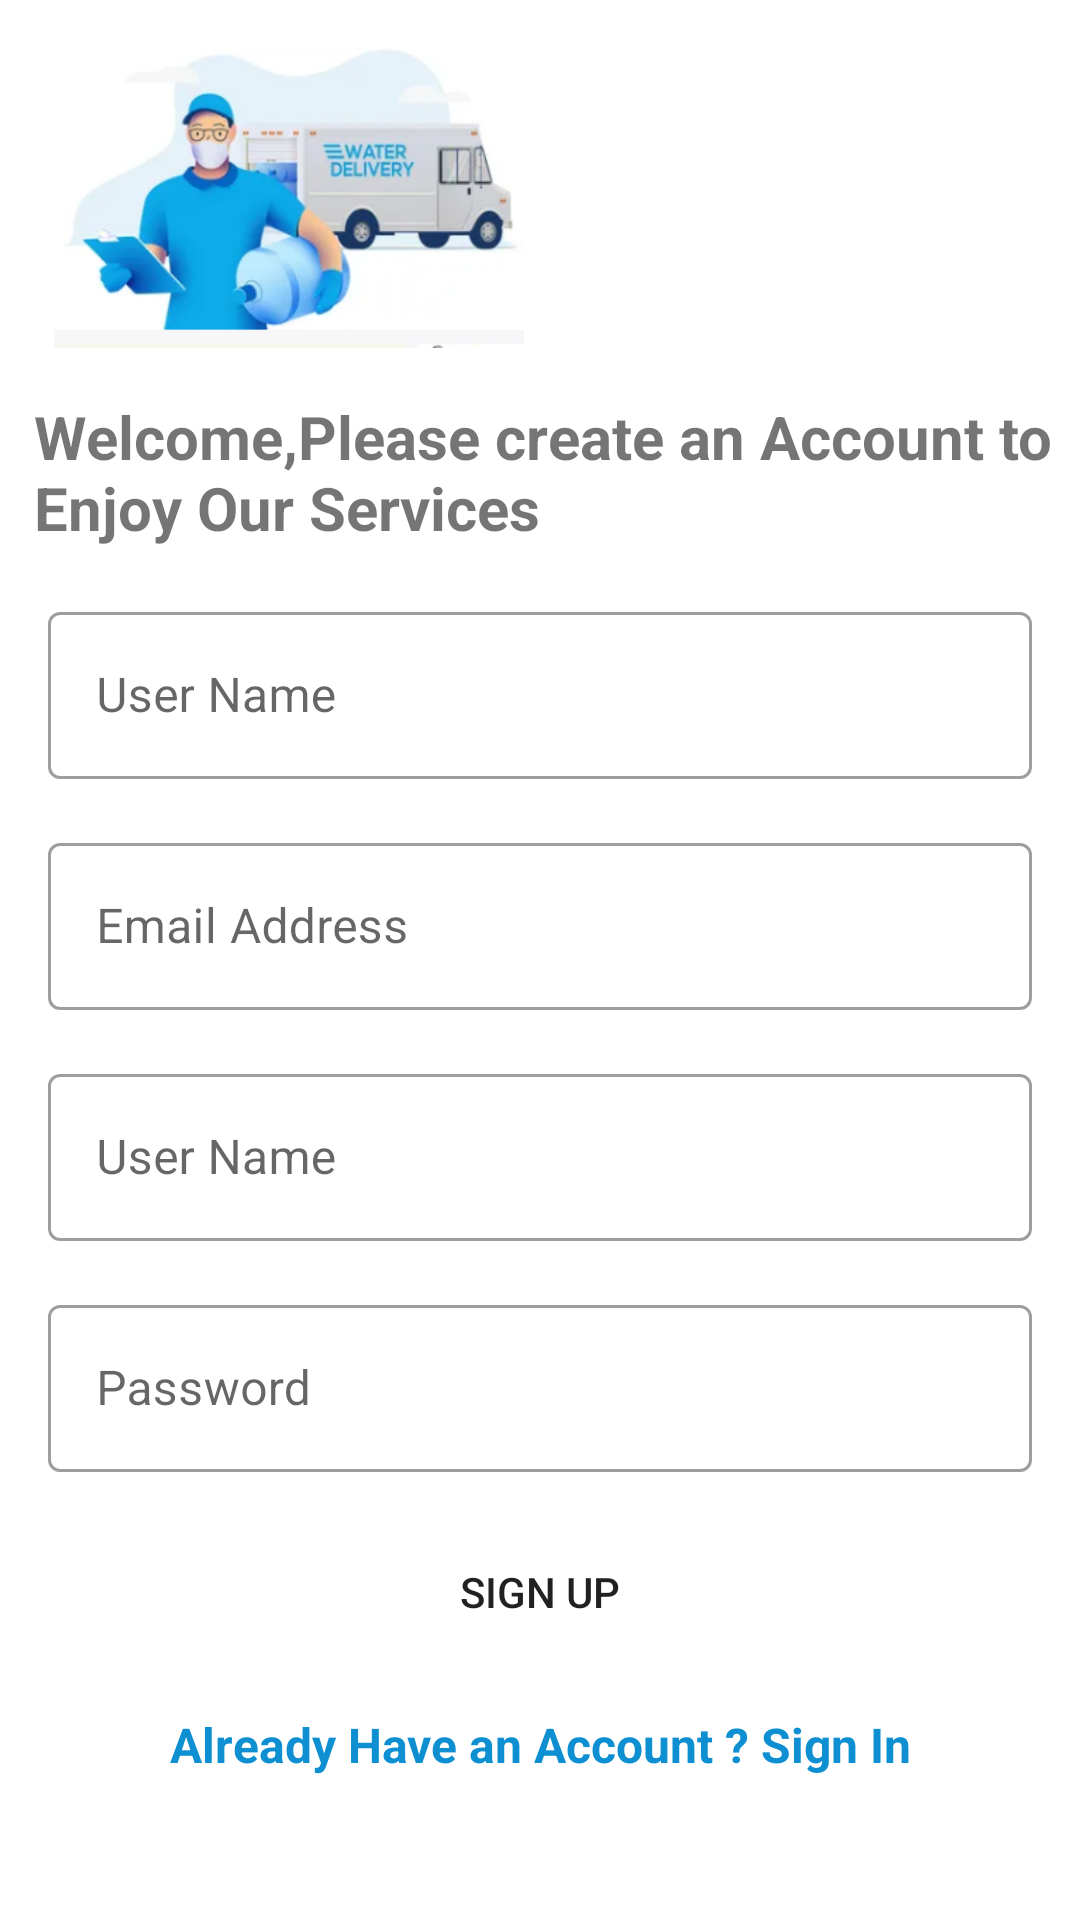

Reconstruct the res/layout file that produces this screen, plus the resources it refers to.
<!-- AndroidManifest.xml: application theme Theme.WaterDelivery -->
<!-- res/layout/activity_sign_up.xml -->
<?xml version="1.0" encoding="utf-8"?>
<androidx.constraintlayout.widget.ConstraintLayout xmlns:android="http://schemas.android.com/apk/res/android"
    xmlns:app="http://schemas.android.com/apk/res-auto"
    xmlns:tools="http://schemas.android.com/tools"
    android:layout_width="match_parent"
    android:layout_height="match_parent"
    tools:context=".SignUpActivity">


    <ImageView
        android:id="@+id/imageView2"
        android:layout_width="170dp"
        android:layout_height="100dp"
        android:layout_marginTop="16dp"
        app:layout_constraintEnd_toEndOf="parent"
        app:layout_constraintHorizontal_bias="0.06"
        app:layout_constraintStart_toStartOf="parent"
        app:layout_constraintTop_toTopOf="parent"
        app:srcCompat="@drawable/logo" />

    <TextView
        android:id="@+id/textView3"
        android:layout_width="0dp"
        android:layout_height="wrap_content"
        android:layout_marginTop="16dp"
        android:text="@string/welcome"
        android:textSize="20sp"
        android:textStyle="bold"
        app:layout_constraintStart_toStartOf="@id/imageView2"
        app:layout_constraintTop_toBottomOf="@id/imageView2"
        app:layout_constraintEnd_toEndOf="parent"/>


    <com.google.android.material.textfield.TextInputLayout
        android:id="@+id/txtInputLayoutUserNameSignUp"
        android:layout_width="match_parent"
        android:layout_height="wrap_content"
        android:hint="@string/user_name"
        style="@style/Widget.MaterialComponents.TextInputLayout.OutlinedBox"
        android:layout_margin="16dp"
        tools:layout_editor_absoluteX="1dp"
        tools:layout_editor_absoluteY="500dp"
        app:layout_constraintEnd_toEndOf="parent"
        app:layout_constraintStart_toStartOf="parent"
        app:layout_constraintTop_toBottomOf="@+id/textView3">

        <com.google.android.material.textfield.TextInputEditText
            android:id="@+id/txtInputEditTextUserName"
            android:layout_width="match_parent"
            android:layout_height="wrap_content"
            android:inputType="textPersonName"/>
    </com.google.android.material.textfield.TextInputLayout>


    <com.google.android.material.textfield.TextInputLayout
        android:id="@+id/txtInputLayoutEmailSignUp"
        android:layout_width="match_parent"
        android:layout_height="wrap_content"
        android:hint="@string/email_address"
        style="@style/Widget.MaterialComponents.TextInputLayout.OutlinedBox"
        android:layout_margin="16dp"
        tools:layout_editor_absoluteX="1dp"
        tools:layout_editor_absoluteY="500dp"
        app:layout_constraintEnd_toEndOf="parent"
        app:layout_constraintStart_toStartOf="parent"
        app:layout_constraintTop_toBottomOf="@+id/txtInputLayoutUserNameSignUp">

        <com.google.android.material.textfield.TextInputEditText
            android:id="@+id/txtInputEditTextEmailSignup"
            android:layout_width="match_parent"
            android:layout_height="wrap_content"
            android:inputType="textPersonName"/>
    </com.google.android.material.textfield.TextInputLayout>

    <com.google.android.material.textfield.TextInputLayout
        android:id="@+id/txtInputLayoutUserNumberSignUp"
        android:layout_width="match_parent"
        android:layout_height="wrap_content"
        android:hint="@string/user_name"
        style="@style/Widget.MaterialComponents.TextInputLayout.OutlinedBox"
        android:layout_margin="16dp"
        tools:layout_editor_absoluteX="1dp"
        tools:layout_editor_absoluteY="500dp"
        app:layout_constraintEnd_toEndOf="parent"
        app:layout_constraintStart_toStartOf="parent"
        app:layout_constraintTop_toBottomOf="@+id/txtInputLayoutEmailSignUp">

        <com.google.android.material.textfield.TextInputEditText
            android:id="@+id/txtInputEditTextNumber"
            android:layout_width="match_parent"
            android:layout_height="wrap_content"
            android:inputType="textPersonName"/>


    </com.google.android.material.textfield.TextInputLayout>

    <com.google.android.material.textfield.TextInputLayout
        android:id="@+id/txtInputLayoutUserPasswordSignUp"
        android:layout_width="match_parent"
        android:layout_height="wrap_content"
        android:hint="@string/password"
        style="@style/Widget.MaterialComponents.TextInputLayout.OutlinedBox"
        android:layout_margin="16dp"
        tools:layout_editor_absoluteX="1dp"
        tools:layout_editor_absoluteY="500dp"
        app:layout_constraintEnd_toEndOf="parent"
        app:layout_constraintStart_toStartOf="parent"
        app:layout_constraintTop_toBottomOf="@+id/txtInputLayoutUserNumberSignUp">

        <com.google.android.material.textfield.TextInputEditText
            android:id="@+id/txtInputEditTextPassword"
            android:layout_width="match_parent"
            android:layout_height="wrap_content"
            android:inputType="textPassword"/>
    </com.google.android.material.textfield.TextInputLayout>


    <Button
        android:id="@+id/btnSignUp"
        android:layout_width="0dp"
        android:layout_height="wrap_content"
        android:layout_marginTop="16dp"
        android:background="@drawable/button_signin"
        android:onClick="signUpButtonClicked"
        android:text="@string/sign_up"
        app:backgroundTint="@null"
        android:layout_marginLeft="16dp"
        android:layout_marginRight="16dp"
        app:layout_constraintStart_toStartOf="parent"
        app:layout_constraintEnd_toEndOf="parent"
        app:layout_constraintTop_toBottomOf="@id/txtInputLayoutUserPasswordSignUp"/>

    <ProgressBar
        android:id="@+id/progress"
        style="?android:attr/progressBarStyle"
        android:layout_width="wrap_content"
        android:layout_height="wrap_content"
        app:layout_constraintBottom_toBottomOf="parent"
        app:layout_constraintEnd_toEndOf="parent"
        app:layout_constraintStart_toStartOf="parent"
        android:visibility="gone"
        app:layout_constraintTop_toTopOf="parent" />

    <TextView
        android:id="@+id/txtHaveAccountSignUp"
        android:layout_width="wrap_content"
        android:layout_height="wrap_content"
        android:layout_marginTop="16dp"
        android:onClick="signInClicked"
        android:text="@string/already_have_an_account_sign_in"
        android:textSize="16sp"
        android:textStyle="bold"
        android:textColor="@color/pure_water_text"
        app:layout_constraintEnd_toEndOf="parent"
        app:layout_constraintStart_toStartOf="parent"
        app:layout_constraintTop_toBottomOf="@id/btnSignUp" />
</androidx.constraintlayout.widget.ConstraintLayout>
<!-- resources referenced by this layout -->
<resources>
  <color name="pure_water_text">#0d8fd1</color>
  <!-- drawable logo: png bitmap (drawable, 83417 bytes) -->
  <string name="already_have_an_account_sign_in">Already Have an Account ? Sign In</string>
  <string name="email_address">Email Address</string>
  <string name="password">Password</string>
  <string name="sign_up">Sign up</string>
  <string name="user_name">User Name</string>
  <string name="welcome">Welcome,Please create an Account to Enjoy Our Services</string>
  <style name="Theme.WaterDelivery" parent="Theme.MaterialComponents.DayNight.DarkActionBar">
          
          <item name="colorPrimary">@color/purple_500</item>
          <item name="colorPrimaryVariant">@color/purple_700</item>
          <item name="colorOnPrimary">@color/white</item>
          
          <item name="colorSecondary">@color/teal_200</item>
          <item name="colorSecondaryVariant">@color/teal_700</item>
          <item name="colorOnSecondary">@color/black</item>
          
          <item name="android:statusBarColor">?attr/colorPrimaryVariant</item>
          
      </style>
  <color name="purple_500">#92cbdf</color>
  <color name="purple_700">#2596be</color>
  <color name="white">#FFFFFFFF</color>
  <color name="teal_200">#FF03DAC5</color>
  <color name="teal_700">#FF018786</color>
  <color name="black">#FF000000</color>
</resources>
